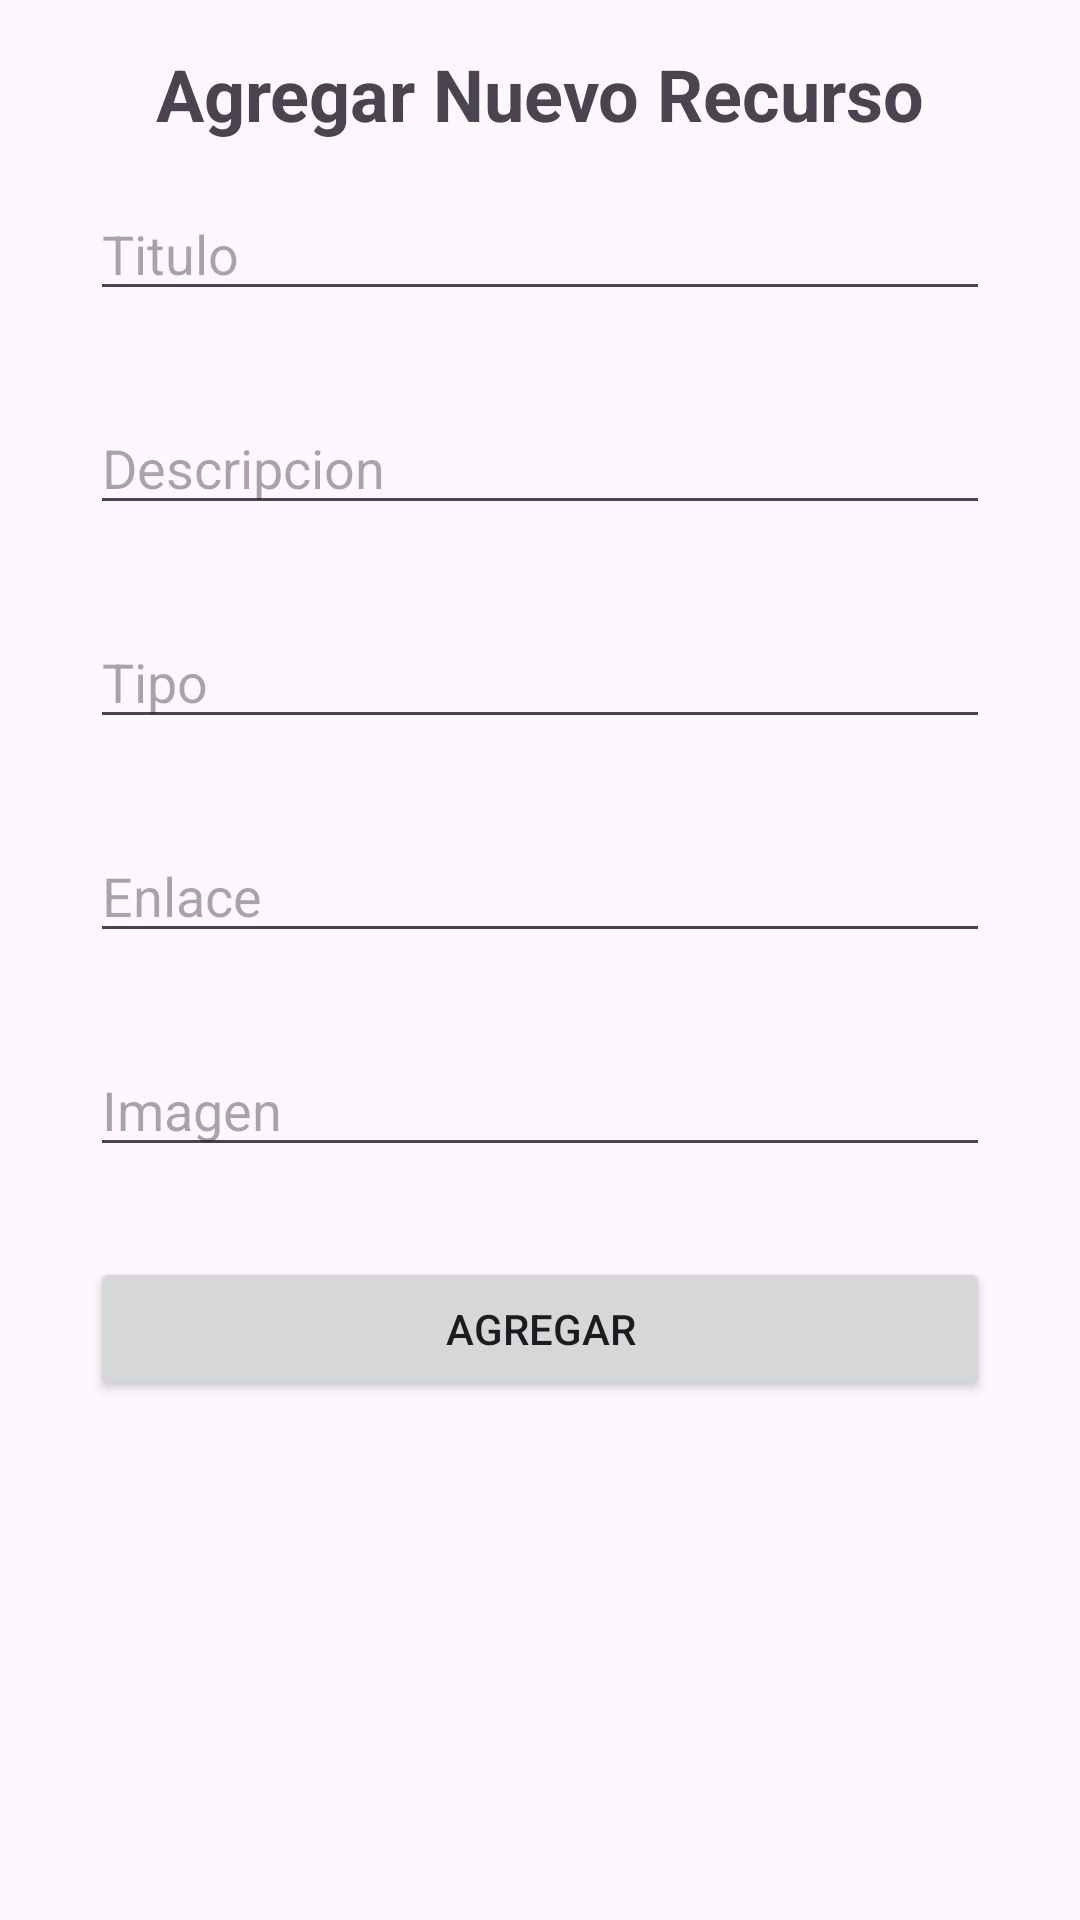

Reconstruct the res/layout file that produces this screen, plus the resources it refers to.
<!-- AndroidManifest.xml: application theme Theme.Desafio3DSM441 -->
<!-- res/layout/activity_agregar_recurso.xml -->
<?xml version="1.0" encoding="utf-8"?>
<androidx.constraintlayout.widget.ConstraintLayout xmlns:android="http://schemas.android.com/apk/res/android"
    xmlns:app="http://schemas.android.com/apk/res-auto"
    xmlns:tools="http://schemas.android.com/tools"
    android:id="@+id/main"
    android:layout_width="match_parent"
    android:layout_height="match_parent"
    tools:context=".AgregarRecurso">

    <LinearLayout
        android:layout_width="match_parent"
        android:layout_height="match_parent"
        android:layout_margin="15dp"
        android:orientation="vertical"
        app:layout_constraintBottom_toBottomOf="parent"
        app:layout_constraintEnd_toEndOf="parent"
        app:layout_constraintStart_toStartOf="parent"
        app:layout_constraintTop_toTopOf="parent">

        <TextView
            android:layout_width="match_parent"
            android:layout_height="wrap_content"
            android:gravity="center"
            android:text="Agregar Nuevo Recurso"
            android:textSize="24sp"
            android:textStyle="bold" />

        <EditText
            android:id="@+id/TituloText"
            android:layout_width="match_parent"
            android:layout_height="wrap_content"
            android:layout_margin="15dp"
            android:hint="Titulo" />

        <EditText
            android:id="@+id/DescripcionText"
            android:layout_width="match_parent"
            android:layout_height="wrap_content"
            android:layout_margin="15dp"
            android:hint="Descripcion" />

        <EditText
            android:id="@+id/TipoText"
            android:layout_width="match_parent"
            android:layout_height="wrap_content"
            android:layout_margin="15dp"
            android:hint="Tipo" />

        <EditText
            android:id="@+id/EnlaceText"
            android:layout_width="match_parent"
            android:layout_height="wrap_content"
            android:layout_margin="15dp"
            android:hint="Enlace" />

        <EditText
            android:id="@+id/ImagenText"
            android:layout_width="match_parent"
            android:layout_height="wrap_content"
            android:layout_margin="15dp"
            android:hint="Imagen" />

        <Button
            android:id="@+id/AgregarButton"
            android:layout_width="match_parent"
            android:layout_height="wrap_content"
            android:layout_margin="15dp"
            android:text="Agregar" />

    </LinearLayout>
</androidx.constraintlayout.widget.ConstraintLayout>
<!-- resources referenced by this layout -->
<resources>
  <style name="Theme.Desafio3DSM441" parent="Base.Theme.Desafio3DSM441" />
  <style name="Base.Theme.Desafio3DSM441" parent="Theme.Material3.DayNight.NoActionBar">
          
          
      </style>
</resources>
